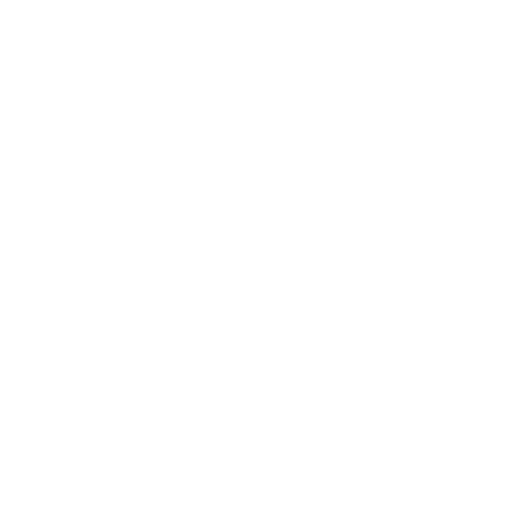
t = 0.00 s
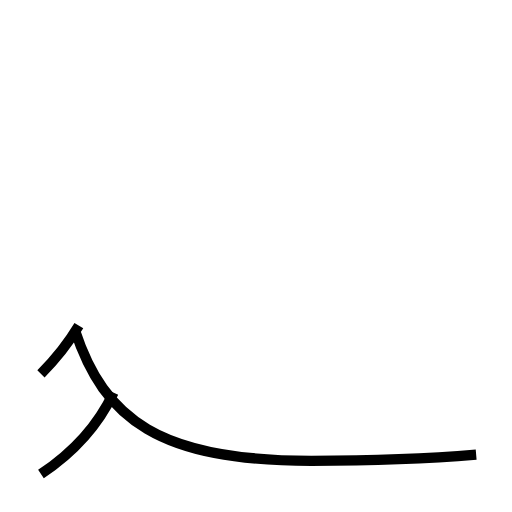
t = 1.85 s
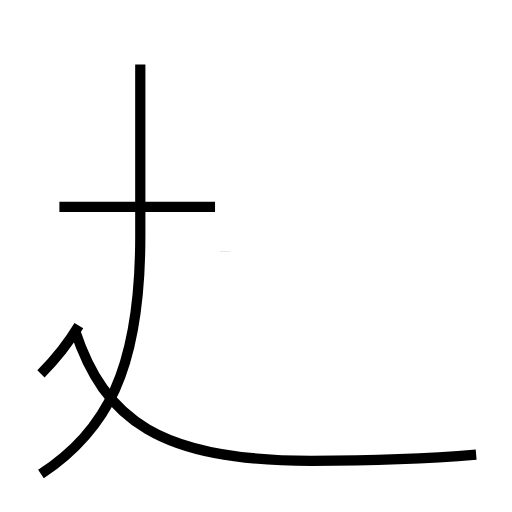
t = 3.28 s
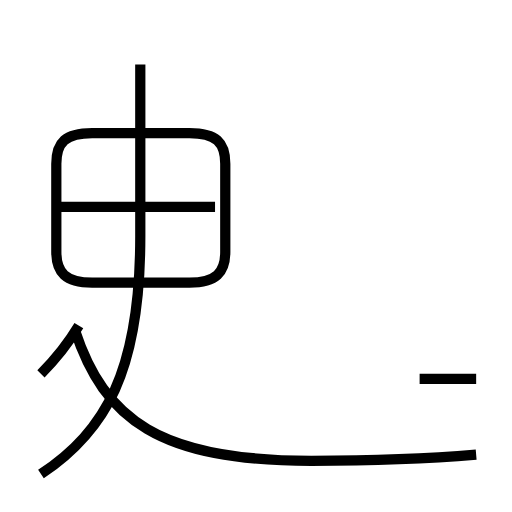
t = 5.17 s
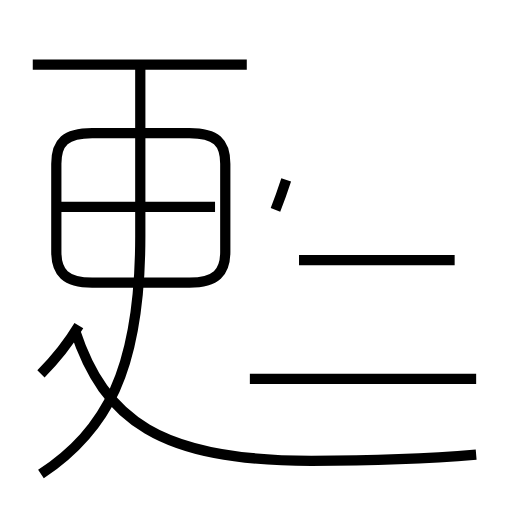
t = 6.85 s
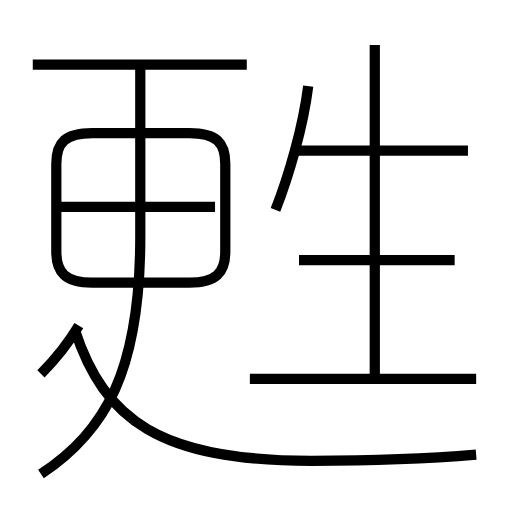
t = 8.61 s

The animated SVG that drew these frames (rendered in a browser with its animation timeline set to each time). Animation: 11 SMIL elements (animate=11); one cycle of 8.61 s.

<?xml version='1.0' encoding='utf-8'?>
<svg viewBox="0.0 -6.0 50.0 50.0" version="1.1" xmlns="http://www.w3.org/2000/svg"><rect x="-1000" y="-1000" width="2000" height="2000" stroke="white" fill="white" /><g style="fill:none;stroke:#000000;stroke-width:1"><path d="M 46.5 0.4 C 41.8 0.8 36.5 1.0 30.4 1.0 C 15.6 1.0 10.2 -3.0 7.3 -11.8 " transform="translate(0.0 38.0)" stroke-dasharray="44.911012080983454" stroke-dashoffset="44.911012080983454"><animate attributeName="stroke-dashoffset" from="44.911012080983454" to="0" dur="1.3473303624295037s" begin="0s" fill="freeze" /></path><path d="M 4.0 -7.5 C 5.3 -8.8 6.8 -10.7 7.7 -12.2 " transform="translate(0.0 38.0)" stroke-dasharray="5.9942084543898435" stroke-dashoffset="5.9942084543898435"><animate attributeName="stroke-dashoffset" from="5.9942084543898435" to="0" dur="0.1798262536316953s" begin="1.3473303624295037s" fill="freeze" /></path><path d="M 4.0 2.3 C 10.3 -1.9 13.7 -7.7 13.7 -20.9 L 13.7 -37.7 " transform="translate(0.0 38.0)" stroke-dasharray="43.18546961124969" stroke-dashoffset="43.18546961124969"><animate attributeName="stroke-dashoffset" from="43.18546961124969" to="0" dur="1.2955640883374906s" begin="1.527156616061199s" fill="freeze" /></path><path d="M 21.0 -23.8 L 5.8 -23.8 " transform="translate(0.0 38.0)" stroke-dasharray="15.2" stroke-dashoffset="15.2"><animate attributeName="stroke-dashoffset" from="15.2" to="0" dur="0.45599999999999996s" begin="2.8227207043986895s" fill="freeze" /></path><path d="M 22.0 -19.4 L 22.0 -28.0 C 22.0 -30.1 21.1 -31.0 18.5 -31.0 L 9.0 -31.0 C 6.4 -31.0 5.5 -30.1 5.5 -28.0 L 5.5 -19.4 C 5.5 -17.4 6.4 -16.4 9.0 -16.4 L 18.5 -16.4 C 21.1 -16.4 22.0 -17.4 22.0 -19.4 Z " transform="translate(0.0 38.0)" stroke-dasharray="57.62120654929275" stroke-dashoffset="57.62120654929275"><animate attributeName="stroke-dashoffset" from="57.62120654929275" to="0" dur="1.7286361964787824s" begin="3.2787207043986895s" fill="freeze" /></path><path d="M 46.5 -7.0 L 24.4 -7.0 " transform="translate(0.0 38.0)" stroke-dasharray="22.1" stroke-dashoffset="22.1"><animate attributeName="stroke-dashoffset" from="22.1" to="0" dur="0.663s" begin="5.007356900877472s" fill="freeze" /></path><path d="M 24.1 -37.7 L 3.2 -37.7 " transform="translate(0.0 38.0)" stroke-dasharray="20.900000000000002" stroke-dashoffset="20.900000000000002"><animate attributeName="stroke-dashoffset" from="20.900000000000002" to="0" dur="0.627s" begin="5.670356900877472s" fill="freeze" /></path><path d="M 44.4 -18.6 L 29.2 -18.6 " transform="translate(0.0 38.0)" stroke-dasharray="15.2" stroke-dashoffset="15.2"><animate attributeName="stroke-dashoffset" from="15.2" to="0" dur="0.45599999999999996s" begin="6.297356900877472s" fill="freeze" /></path><path d="M 26.9 -23.5 C 28.2 -26.8 29.6 -31.6 30.1 -35.6 " transform="translate(0.0 38.0)" stroke-dasharray="12.544435738474323" stroke-dashoffset="12.544435738474323"><animate attributeName="stroke-dashoffset" from="12.544435738474323" to="0" dur="0.3763330721542297s" begin="6.753356900877472s" fill="freeze" /></path><path d="M 36.6 -7.2 L 36.6 -39.6 " transform="translate(0.0 38.0)" stroke-dasharray="32.4" stroke-dashoffset="32.4"><animate attributeName="stroke-dashoffset" from="32.4" to="0" dur="0.972s" begin="7.129689973031702s" fill="freeze" /></path><path d="M 45.7 -29.3 L 28.9 -29.3" transform="translate(0.0 38.0)" stroke-dasharray="16.800000000000004" stroke-dashoffset="16.800000000000004"><animate attributeName="stroke-dashoffset" from="16.800000000000004" to="0" dur="0.5040000000000001s" begin="8.101689973031702s" fill="freeze" /></path></g></svg>
